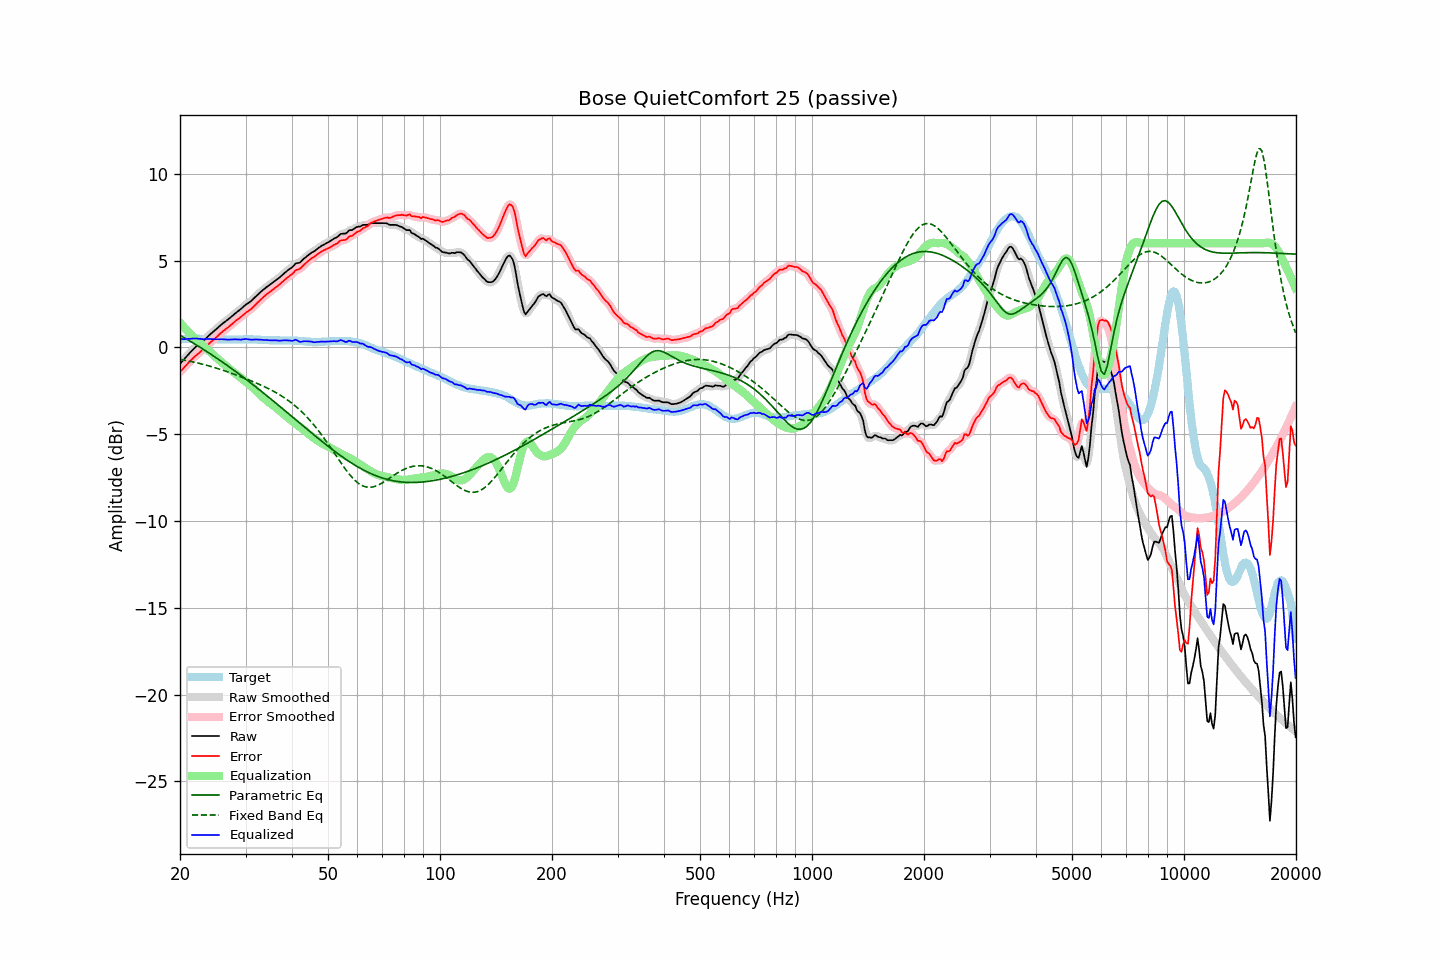

Source data for this figure (header and first rows):
frequency, raw, error, smoothed, error_smoothed, equalization, parametric_eq, fixed_band_eq, equalized_raw, equalized_smoothed, target
20.00, -0.95, -1.41, -0.95, -1.42, 1.42, 0.70, -0.69, 0.47, 0.47, 0.46
20.20, -0.84, -1.31, -0.84, -1.32, 1.32, 0.64, -0.70, 0.48, 0.47, 0.47
20.40, -0.74, -1.22, -0.74, -1.22, 1.21, 0.59, -0.72, 0.47, 0.47, 0.48
20.61, -0.63, -1.12, -0.63, -1.12, 1.11, 0.54, -0.74, 0.48, 0.48, 0.48
20.81, -0.53, -1.02, -0.53, -1.02, 1.01, 0.49, -0.76, 0.48, 0.49, 0.49
21.02, -0.42, -0.91, -0.42, -0.92, 0.92, 0.43, -0.78, 0.49, 0.49, 0.49
21.23, -0.32, -0.82, -0.32, -0.82, 0.82, 0.38, -0.80, 0.50, 0.50, 0.50
21.44, -0.23, -0.73, -0.23, -0.73, 0.73, 0.32, -0.82, 0.50, 0.50, 0.50
21.66, -0.13, -0.63, -0.13, -0.63, 0.64, 0.27, -0.83, 0.51, 0.51, 0.50
21.87, -0.04, -0.54, -0.04, -0.54, 0.55, 0.21, -0.86, 0.51, 0.51, 0.50
22.09, 0.05, -0.46, 0.04, -0.46, 0.47, 0.15, -0.88, 0.52, 0.51, 0.51
22.31, 0.12, -0.39, 0.12, -0.38, 0.39, 0.10, -0.90, 0.51, 0.51, 0.51
22.54, 0.19, -0.31, 0.19, -0.31, 0.30, 0.04, -0.92, 0.49, 0.50, 0.50
22.76, 0.27, -0.22, 0.26, -0.23, 0.22, -0.02, -0.94, 0.49, 0.49, 0.49
22.99, 0.34, -0.15, 0.34, -0.15, 0.14, -0.08, -0.97, 0.48, 0.48, 0.49
23.22, 0.42, -0.07, 0.42, -0.06, 0.05, -0.14, -0.99, 0.47, 0.48, 0.49
23.45, 0.51, 0.03, 0.51, 0.03, -0.03, -0.20, -1.02, 0.48, 0.48, 0.48
23.69, 0.60, 0.12, 0.60, 0.12, -0.12, -0.26, -1.04, 0.48, 0.48, 0.48
23.92, 0.69, 0.21, 0.69, 0.21, -0.20, -0.32, -1.07, 0.49, 0.48, 0.48
24.16, 0.77, 0.29, 0.77, 0.29, -0.29, -0.38, -1.09, 0.48, 0.48, 0.48
24.40, 0.85, 0.37, 0.85, 0.38, -0.37, -0.44, -1.12, 0.48, 0.48, 0.48
24.65, 0.93, 0.45, 0.93, 0.45, -0.46, -0.50, -1.15, 0.47, 0.47, 0.47
24.89, 1.01, 0.54, 1.01, 0.54, -0.54, -0.56, -1.18, 0.47, 0.47, 0.47
25.14, 1.09, 0.62, 1.09, 0.62, -0.63, -0.63, -1.20, 0.46, 0.46, 0.47
25.39, 1.17, 0.71, 1.17, 0.71, -0.71, -0.69, -1.23, 0.46, 0.47, 0.46
25.65, 1.26, 0.80, 1.26, 0.79, -0.79, -0.75, -1.26, 0.47, 0.47, 0.46
25.91, 1.34, 0.88, 1.33, 0.87, -0.86, -0.82, -1.29, 0.47, 0.47, 0.46
26.16, 1.41, 0.95, 1.41, 0.95, -0.94, -0.88, -1.32, 0.47, 0.47, 0.46
26.43, 1.48, 1.02, 1.48, 1.02, -1.02, -0.95, -1.36, 0.46, 0.46, 0.46
26.69, 1.55, 1.09, 1.55, 1.09, -1.10, -1.01, -1.39, 0.45, 0.45, 0.46
26.96, 1.62, 1.16, 1.62, 1.16, -1.17, -1.08, -1.42, 0.45, 0.45, 0.46
27.23, 1.70, 1.24, 1.70, 1.24, -1.25, -1.15, -1.45, 0.45, 0.45, 0.46
27.50, 1.78, 1.32, 1.78, 1.32, -1.32, -1.21, -1.49, 0.46, 0.46, 0.46
27.77, 1.86, 1.40, 1.86, 1.40, -1.40, -1.28, -1.52, 0.46, 0.46, 0.46
28.05, 1.94, 1.48, 1.94, 1.48, -1.47, -1.35, -1.56, 0.47, 0.46, 0.45
28.33, 2.01, 1.56, 2.01, 1.55, -1.55, -1.42, -1.59, 0.46, 0.46, 0.45
28.62, 2.08, 1.62, 2.08, 1.62, -1.62, -1.49, -1.63, 0.45, 0.45, 0.45
28.90, 2.15, 1.69, 2.15, 1.69, -1.70, -1.55, -1.66, 0.45, 0.45, 0.46
29.19, 2.22, 1.76, 2.22, 1.76, -1.77, -1.62, -1.70, 0.45, 0.45, 0.46
29.48, 2.31, 1.85, 2.31, 1.84, -1.84, -1.69, -1.73, 0.47, 0.47, 0.46
29.78, 2.39, 1.92, 2.39, 1.92, -1.91, -1.76, -1.77, 0.48, 0.48, 0.47
30.08, 2.47, 2.00, 2.46, 2.00, -1.98, -1.83, -1.81, 0.48, 0.48, 0.47
30.38, 2.53, 2.06, 2.53, 2.06, -2.06, -1.90, -1.84, 0.47, 0.47, 0.47
30.68, 2.59, 2.12, 2.59, 2.13, -2.13, -1.98, -1.88, 0.46, 0.46, 0.46
30.99, 2.66, 2.19, 2.66, 2.20, -2.21, -2.05, -1.92, 0.45, 0.45, 0.46
31.30, 2.74, 2.28, 2.74, 2.28, -2.29, -2.12, -1.96, 0.45, 0.45, 0.46
31.61, 2.83, 2.37, 2.83, 2.37, -2.37, -2.19, -2.00, 0.45, 0.45, 0.46
31.93, 2.92, 2.46, 2.92, 2.46, -2.46, -2.26, -2.04, 0.46, 0.46, 0.46
32.24, 3.01, 2.56, 3.01, 2.55, -2.55, -2.34, -2.07, 0.46, 0.46, 0.45
32.57, 3.09, 2.64, 3.09, 2.65, -2.64, -2.41, -2.12, 0.45, 0.45, 0.45
32.89, 3.18, 2.73, 3.18, 2.74, -2.73, -2.48, -2.16, 0.45, 0.44, 0.44
33.22, 3.26, 2.83, 3.26, 2.82, -2.82, -2.56, -2.20, 0.44, 0.44, 0.43
33.55, 3.34, 2.91, 3.34, 2.91, -2.90, -2.63, -2.24, 0.43, 0.43, 0.43
33.89, 3.41, 2.99, 3.41, 2.99, -2.99, -2.71, -2.28, 0.42, 0.43, 0.42
34.23, 3.49, 3.07, 3.48, 3.07, -3.06, -2.78, -2.33, 0.43, 0.42, 0.42
34.57, 3.55, 3.13, 3.55, 3.14, -3.14, -2.86, -2.37, 0.41, 0.41, 0.42
34.92, 3.62, 3.20, 3.62, 3.21, -3.21, -2.93, -2.42, 0.41, 0.41, 0.41
35.27, 3.69, 3.28, 3.69, 3.28, -3.28, -3.01, -2.47, 0.41, 0.41, 0.41
35.62, 3.76, 3.35, 3.76, 3.35, -3.35, -3.08, -2.52, 0.41, 0.41, 0.41
35.97, 3.83, 3.42, 3.83, 3.42, -3.42, -3.16, -2.57, 0.41, 0.41, 0.41
... 635 more rows
